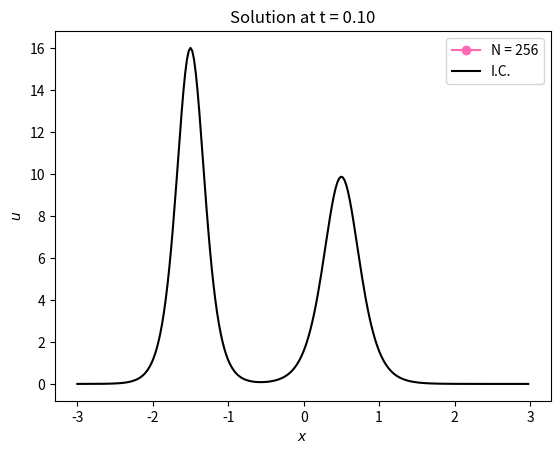

The script that saved this image:
###############################################################################
# 1D Non-linear Advection Equation with Dispersion Term: Fourier Spectral     #
# Solver with Runge-Kutta IV Time Integration                                 #
###############################################################################

import numpy as np
import matplotlib.pyplot as plt

def compute_f(ui, k):
    uk = np.fft.fftshift(np.fft.fft(ui))/N
    up = np.fft.ifft(np.fft.ifftshift(1j*k*uk))*N
    f = ui*up
    return f

def fun(t, uk):
    ui = np.fft.ifft(np.fft.ifftshift(uk))*N
    f = compute_f(ui, k)
    fk = np.fft.fftshift(np.fft.fft(f))/N
    return -3*fk + 1j*(k**3)/4*uk

N = 256
L = 6
x = np.linspace(-3, 3, N+1)[:-1]
k = np.arange(-N/2, N/2)*2*np.pi/L
# initial condition
u0 = (64*np.exp(-12-8*x))/(1+np.exp(-12-8*x))**2 +\
     (4*np.pi**2*np.exp(np.pi-2*np.pi*x))/(1+np.exp(np.pi-2*np.pi*x))**2
u = u0
uk = np.fft.fftshift(np.fft.fft(u))/N
t = 0.0
tf = 0.1
dt = 0.000005
ukn = np.zeros_like(u)

while t < tf:
    k1 = dt*fun(t, uk)
    k2 = dt*fun(t+dt/2, uk+k1/2)
    k3 = dt*fun(t+dt/2, uk+k2/2)
    k4 = dt*fun(t+dt, uk+k3)
    ukn = uk + k1/6 + k2/3 + k3/3 + k4/6
    uk = ukn
    t = t + dt

sol = np.fft.ifft(np.fft.ifftshift(uk))*N
plt.title('Solution at t = {:.2f}'.format(t))
plt.plot(x, np.real(sol), 'o-', color='hotpink', label='N = {}'.format(N))
plt.plot(x, u0, 'k-',label='I.C.')
plt.xlabel('$x$')
plt.ylabel('$u$')
plt.legend()
plt.show()
